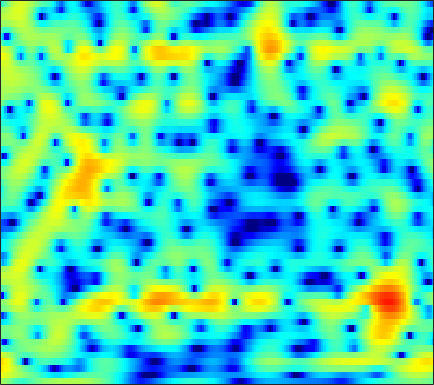

The file beside this chart, header and first rows:
1.5439, 1.2128, 0.68506, 0.073111, -0.42085, -1.1175, -1.8147, -2.296, -2.8091, -3.1085, -3.1683, -3.0573, -2.7479, -2.3122, -1.9428, -1.4316, -0.93918, -0.59205, -0.17723, 0.1839, 0.49815, 0.70378, 0.9379, 1.1406
4.344, 4.163, 3.87, 3.525, 3.24, 2.83, 2.402, 2.075, 1.629, 1.183, 0.7411, 0.408, -0.03578, -0.4853, -0.832, -1.319, -1.844, -2.267, -2.876, -3.531, -4.229, -4.766, -5.462, -6.077
6.155, 5.846, 5.343, 4.742, 4.231, 3.48, 2.666, 2.017, 1.142, 0.2754, -0.5469, -1.109, -1.777, -2.351, -2.74, -3.251, -3.825, -4.334, -5.178, -6.29, -7.782, -9.235, -11.78, -15.28
6.875, 6.429, 5.694, 4.769, 3.939, 2.61, 0.9657, -0.5422, -3.096, -6.626, -12.34, -21.1, -17.91, -10.51, -7.707, -5.36, -3.905, -3.194, -2.613, -2.347, -2.323, -2.423, -2.638, -2.88
3.519, 3.132, 2.579, 1.979, 1.496, 0.8069, 0.07187, -0.4987, -1.253, -1.926, -2.408, -2.599, -2.587, -2.296, -1.98, -1.479, -0.9788, -0.6502, -0.2834, -0.01574, 0.15, 0.2105, 0.2208, 0.1699
-2.16, -2.736, -3.13, -3.065, -2.803, -2.323, -1.831, -1.494, -1.117, -0.8079, -0.55, -0.3873, -0.1615, 0.04709, 0.2054, 0.4312, 0.6562, 0.824, 1.032, 1.226, 1.385, 1.47, 1.533, 1.528
-10.02, -15.15, -16, -9.852, -6.93, -4.334, -2.621, -1.708, -0.8538, -0.3085, -0.00825, 0.09249, 0.1079, 0.02782, -0.04021, -0.1236, -0.1195, -0.01774, 0.2226, 0.6027, 1.066, 1.423, 1.864, 2.201
-0.4903, -0.8418, -0.9991, -0.851, -0.5957, -0.1919, 0.2002, 0.4298, 0.5799, 0.5167, 0.1935, -0.2422, -1.133, -2.456, -3.819, -6.195, -8.873, -9.828, -7.934, -4.931, -2.43, -0.9566, 0.5616, 1.67
-0.3346, -0.471, -0.5118, -0.4249, -0.2811, -0.03033, 0.1978, 0.3206, 0.3806, 0.282, -0.01499, -0.3948, -1.127, -2.152, -3.081, -4.408, -5.523, -5.828, -5.176, -3.681, -2.037, -0.924, 0.3069, 1.258
-6.25, -6.463, -5.846, -4.628, -3.635, -2.44, -1.47, -0.8998, -0.3523, -0.0233, 0.1182, 0.1175, 0.0005902, -0.1868, -0.353, -0.5515, -0.6554, -0.6301, -0.4796, -0.1888, 0.21, 0.5506, 1.004, 1.41
-12.89, -13.89, -10.14, -6.456, -4.408, -2.417, -1.043, -0.2915, 0.412, 0.8236, 0.9909, 0.9899, 0.8623, 0.6311, 0.4241, 0.1977, 0.02297, -0.02292, 0.07116, 0.2389, 0.4364, 0.6187, 0.8535, 1.063
-0.4822, -0.5475, -0.2831, 0.2758, 0.8124, 1.514, 2.113, 2.451, 2.693, 2.675, 2.36, 1.918, 1.048, -0.1256, -1.162, -2.573, -3.533, -3.685, -3.138, -2.179, -1.278, -0.7851, -0.3786, -0.2854
0.6524, 0.592, 0.9838, 1.726, 2.348, 3.129, 3.769, 4.12, 4.302, 4.146, 3.614, 2.923, 1.534, -0.535, -2.715, -6.912, -12.82, -12.2, -7.29, -4.312, -2.557, -1.81, -1.513, -1.884
-14.84, -15.72, -6.834, -2.442, -0.3386, 1.621, 2.918, 3.555, 4.049, 4.186, 3.995, 3.661, 2.983, 2.098, 1.362, 0.4145, -0.3673, -0.7514, -0.9454, -1, -1.123, -1.337, -1.825, -2.638
-1.841, -1.896, -1.266, -0.2189, 0.6163, 1.629, 2.42, 2.837, 3.185, 3.3, 3.212, 3.026, 2.635, 2.127, 1.695, 1.111, 0.5138, 0.03302, -0.5761, -1.115, -1.721, -2.242, -3.01, -3.885
1.804, 1.794, 1.9, 2.118, 2.322, 2.599, 2.816, 2.924, 2.966, 2.861, 2.597, 2.299, 1.782, 1.145, 0.6055, -0.1851, -0.9534, -1.501, -2.213, -2.893, -3.498, -3.938, -4.586, -5.329
2.586, 2.619, 2.734, 2.924, 3.087, 3.286, 3.432, 3.483, 3.428, 3.201, 2.769, 2.291, 1.438, 0.3265, -0.6728, -2.192, -3.786, -4.835, -5.827, -6.202, -6.113, -5.97, -5.894, -6.075
0.9761, 1.016, 1.334, 1.905, 2.42, 3.117, 3.728, 4.069, 4.299, 4.266, 3.927, 3.441, 2.434, 0.9372, -0.5841, -3.403, -7.717, -13.11, -37.81, -13.4, -8.548, -6.707, -5.384, -4.861
-7.565, -8.8, -7.422, -4.211, -2.009, 0.3273, 2.051, 2.996, 3.876, 4.356, 4.458, 4.304, 3.789, 2.931, 2.075, 0.6995, -0.8347, -1.854, -2.769, -3.029, -2.815, -2.637, -2.51, -2.622
-9.729, -10.51, -9.23, -6.341, -4.209, -1.812, 0.04483, 1.137, 2.265, 3.04, 3.508, 3.678, 3.686, 3.472, 3.185, 2.694, 2.102, 1.624, 0.9949, 0.3478, -0.3468, -0.8898, -1.703, -2.657
-5.838, -5.408, -4.599, -3.567, -2.688, -1.483, -0.3363, 0.4583, 1.386, 2.146, 2.736, 3.061, 3.342, 3.456, 3.436, 3.277, 2.979, 2.654, 2.101, 1.389, 0.479, -0.3578, -1.745, -3.513
-6.029, -5.451, -4.664, -3.819, -3.15, -2.241, -1.326, -0.6392, 0.229, 1.024, 1.728, 2.182, 2.68, 3.044, 3.223, 3.324, 3.274, 3.129, 2.775, 2.242, 1.505, 0.787, -0.4064, -1.916
-8.649, -8.054, -7.335, -6.616, -6.049, -5.216, -4.268, -3.5, -2.438, -1.373, -0.3735, 0.3112, 1.116, 1.782, 2.188, 2.597, 2.853, 2.95, 2.94, 2.778, 2.459, 2.124, 1.566, 0.8891
-12.18, -11.79, -11.6, -11.67, -11.71, -11.32, -10.12, -8.816, -6.877, -5.014, -3.375, -2.308, -1.089, -0.07817, 0.5577, 1.271, 1.838, 2.17, 2.514, 2.728, 2.826, 2.831, 2.742, 2.569
-12.74, -12.88, -13.88, -16.33, -20, -37.92, -20.67, -15.05, -10.62, -7.698, -5.593, -4.345, -2.993, -1.877, -1.151, -0.2887, 0.4941, 1.024, 1.667, 2.226, 2.693, 2.973, 3.243, 3.401
-8.598, -8.659, -9.058, -9.651, -10.06, -10.23, -9.634, -8.837, -7.6, -6.505, -5.638, -5.127, -4.553, -3.993, -3.49, -2.682, -1.731, -0.9412, 0.1104, 1.126, 2.046, 2.649, 3.335, 3.842
-4.119, -4.004, -3.918, -3.901, -3.924, -3.975, -4.075, -4.181, -4.465, -5.021, -5.911, -6.86, -8.419, -9.872, -10.22, -9.081, -6.976, -5.35, -3.316, -1.496, 0.1358, 1.236, 2.518, 3.551
-2.712, -2.316, -1.858, -1.56, -1.453, -1.489, -1.77, -2.162, -3.004, -4.27, -6.151, -8.101, -11.79, -17.3, -20.5, -16.84, -13.18, -11.25, -9.053, -6.625, -4.102, -2.265, -0.08198, 1.743
-3.991, -2.961, -1.874, -1.133, -0.7757, -0.5708, -0.6618, -0.9472, -1.604, -2.592, -3.911, -5.096, -6.87, -8.723, -10.11, -11.98, -14.69, -18.25, -28.63, -16.5, -9.593, -6.205, -2.87, -0.3357
-4.974, -3.468, -1.977, -0.9381, -0.3981, 0.0307, 0.167, 0.08656, -0.2397, -0.8255, -1.63, -2.367, -3.496, -4.758, -5.811, -7.233, -8.674, -9.482, -9.828, -8.804, -6.898, -5.244, -3.123, -1.169
-2.924, -1.98, -0.9245, -0.0816, 0.3986, 0.854, 1.09, 1.141, 1.022, 0.715, 0.2152, -0.273, -1.057, -1.968, -2.707, -3.731, -4.67, -5.271, -5.766, -5.865, -5.442, -4.808, -3.623, -2.219
-0.6724, -0.2284, 0.367, 0.9419, 1.332, 1.781, 2.113, 2.266, 2.326, 2.214, 1.915, 1.563, 0.9159, 0.05709, -0.7136, -1.971, -3.475, -4.822, -6.844, -8.921, -9.931, -9.284, -7.106, -4.777
-0.5329, -0.3951, -0.005885, 0.5703, 1.081, 1.772, 2.404, 2.785, 3.148, 3.306, 3.258, 3.074, 2.614, 1.887, 1.161, -0.1308, -1.847, -3.531, -6.52, -10.74, -14.59, -12.68, -8.399, -5.432
-4.881, -5.422, -4.899, -3.323, -1.931, -0.242, 1.138, 1.953, 2.783, 3.324, 3.606, 3.656, 3.524, 3.163, 2.735, 1.988, 1.031, 0.2152, -0.9206, -1.932, -2.584, -2.781, -2.667, -2.389
-12.11, -18.69, -14.86, -8.16, -5.166, -2.433, -0.5595, 0.4835, 1.516, 2.25, 2.736, 2.97, 3.126, 3.124, 3.013, 2.753, 2.349, 1.983, 1.411, 0.8076, 0.2043, -0.2171, -0.7542, -1.246
-4.312, -4.535, -4.227, -3.366, -2.563, -1.513, -0.6277, -0.07955, 0.4872, 0.9461, 1.352, 1.644, 2.01, 2.331, 2.529, 2.661, 2.643, 2.51, 2.158, 1.595, 0.8154, 0.1045, -1.007, -2.199
-0.6249, -0.4632, -0.3015, -0.1571, -0.1032, -0.1411, -0.3426, -0.6154, -1.062, -1.45, -1.455, -1.092, -0.1868, 0.9046, 1.676, 2.506, 3.046, 3.223, 3.16, 2.696, 1.79, 0.7351, -1.278, -4.402
-0.2117, 0.06351, 0.1973, 0.07922, -0.187, -0.8433, -1.948, -3.196, -5.688, -9.836, -15.54, -12.48, -6.426, -2.627, -0.6755, 1.197, 2.418, 3.002, 3.371, 3.32, 2.849, 2.219, 0.9966, -0.573
-2.154, -1.968, -1.917, -2.121, -2.421, -3.025, -3.903, -4.75, -6.167, -7.657, -8.349, -7.723, -5.73, -3.519, -2.017, -0.3873, 0.8723, 1.577, 2.229, 2.588, 2.677, 2.604, 2.35, 2.012
-3.626, -3.777, -4.077, -4.426, -4.674, -4.939, -5.12, -5.212, -5.276, -5.208, -4.887, -4.462, -3.658, -2.662, -1.856, -0.7807, 0.2367, 0.9002, 1.661, 2.237, 2.62, 2.792, 2.888, 2.853
-4.347, -5.252, -6.696, -7.987, -8.472, -8.233, -7.369, -6.668, -5.833, -5.213, -4.714, -4.364, -3.825, -3.065, -2.366, -1.26, -0.1132, 0.7297, 1.722, 2.523, 3.106, 3.39, 3.594, 3.589
-3.348, -5.152, -8.859, -16.26, -35.88, -14.33, -9.101, -7.099, -5.663, -5.192, -5.503, -6.099, -6.96, -6.884, -5.669, -3.308, -0.9786, 0.5176, 2.092, 3.246, 4.028, 4.389, 4.584, 4.479
-0.0195, -0.8709, -2.201, -3.392, -3.877, -3.81, -3.282, -2.913, -2.811, -3.349, -4.778, -6.7, -11.13, -15.24, -10.39, -4.809, -1.313, 0.5002, 2.263, 3.435, 4.157, 4.446, 4.506, 4.229
1.329, 1.193, 0.9278, 0.6509, 0.4688, 0.2825, 0.1183, -0.02989, -0.3371, -0.8079, -1.413, -1.905, -2.413, -2.459, -2.069, -1.176, -0.1403, 0.5807, 1.351, 1.868, 2.106, 2.111, 1.922, 1.506
1.481, 1.644, 1.768, 1.795, 1.768, 1.685, 1.552, 1.413, 1.195, 0.9379, 0.6569, 0.4603, 0.25, 0.137, 0.1087, 0.1293, 0.1753, 0.1839, 0.0988, -0.1214, -0.5026, -0.887, -1.485, -2.125
1.689, 1.993, 2.282, 2.449, 2.506, 2.5, 2.418, 2.317, 2.139, 1.926, 1.683, 1.492, 1.229, 0.956, 0.7284, 0.3995, -0.002744, -0.38, -1.006, -1.83, -2.877, -3.831, -5.366, -7.046
2.014, 2.38, 2.707, 2.884, 2.928, 2.887, 2.756, 2.619, 2.389, 2.13, 1.859, 1.639, 1.32, 0.9535, 0.6482, 0.1734, -0.4069, -0.9284, -1.753, -2.797, -4.167, -5.51, -7.943, -11.76
2.49, 2.823, 3.057, 3.08, 2.976, 2.718, 2.358, 2.053, 1.652, 1.292, 0.9888, 0.7863, 0.5145, 0.1923, -0.09688, -0.5857, -1.164, -1.632, -2.315, -3.035, -3.815, -4.458, -5.378, -6.295
3.462, 3.622, 3.586, 3.258, 2.831, 2.043, 1.042, 0.2223, -0.7498, -1.35, -1.486, -1.356, -1.141, -1.101, -1.266, -1.809, -2.624, -3.278, -4.043, -4.339, -4.06, -3.637, -3.04, -2.48
4.644, 4.549, 4.167, 3.466, 2.69, 1.206, -0.9776, -3.327, -7.939, -11.96, -8.024, -5.072, -2.728, -1.687, -1.628, -2.42, -4.402, -7.007, -12.69, -13.38, -7.245, -4.26, -1.709, -0.08987
3.509, 3.123, 2.502, 1.824, 1.251, 0.2857, -1.041, -2.344, -4.234, -5.124, -4.066, -2.666, -1.113, -0.2737, -0.1248, -0.5332, -1.613, -2.753, -4.108, -4.082, -2.447, -1.022, 0.5764, 1.693
-1.271, -2.58, -4.08, -4.464, -3.936, -2.851, -1.952, -1.462, -0.9624, -0.5062, 0.01069, 0.4029, 0.8576, 1.167, 1.274, 1.223, 1.039, 0.8756, 0.7173, 0.7725, 1.031, 1.292, 1.669, 1.938
-4.896, -8.015, -15.72, -16.19, -9.877, -5.388, -2.785, -1.471, -0.248, 0.5763, 1.16, 1.451, 1.692, 1.788, 1.773, 1.664, 1.498, 1.368, 1.232, 1.161, 1.134, 1.159, 1.21, 1.216
-1.623, -2.353, -3.033, -3.002, -2.478, -1.425, -0.3248, 0.4008, 1.162, 1.689, 1.972, 2.049, 1.982, 1.728, 1.434, 0.9591, 0.4309, 0.05277, -0.3542, -0.6192, -0.6968, -0.6543, -0.5485, -0.4283
1.19, 1.122, 1.128, 1.272, 1.469, 1.819, 2.196, 2.449, 2.692, 2.785, 2.671, 2.446, 1.931, 1.153, 0.3932, -0.8548, -2.319, -3.462, -4.771, -5.371, -5.11, -4.61, -3.87, -3.239
2.035, 2.19, 2.427, 2.703, 2.921, 3.202, 3.437, 3.553, 3.6, 3.473, 3.15, 2.737, 1.924, 0.7573, -0.4057, -2.497, -5.479, -8.755, -16.16, -22.03, -12.77, -9.647, -7.33, -6.189
0.8624, 1.174, 1.67, 2.223, 2.637, 3.138, 3.534, 3.738, 3.861, 3.788, 3.504, 3.133, 2.411, 1.4, 0.4338, -1.169, -3.113, -4.715, -6.708, -7.675, -7.399, -6.898, -6.424, -6.599
-3.218, -2.587, -1.393, -0.08864, 0.8277, 1.879, 2.686, 3.127, 3.49, 3.615, 3.496, 3.278, 2.824, 2.208, 1.656, 0.8571, 0.0288, -0.5619, -1.267, -1.81, -2.239, -2.522, -3.055, -3.901
